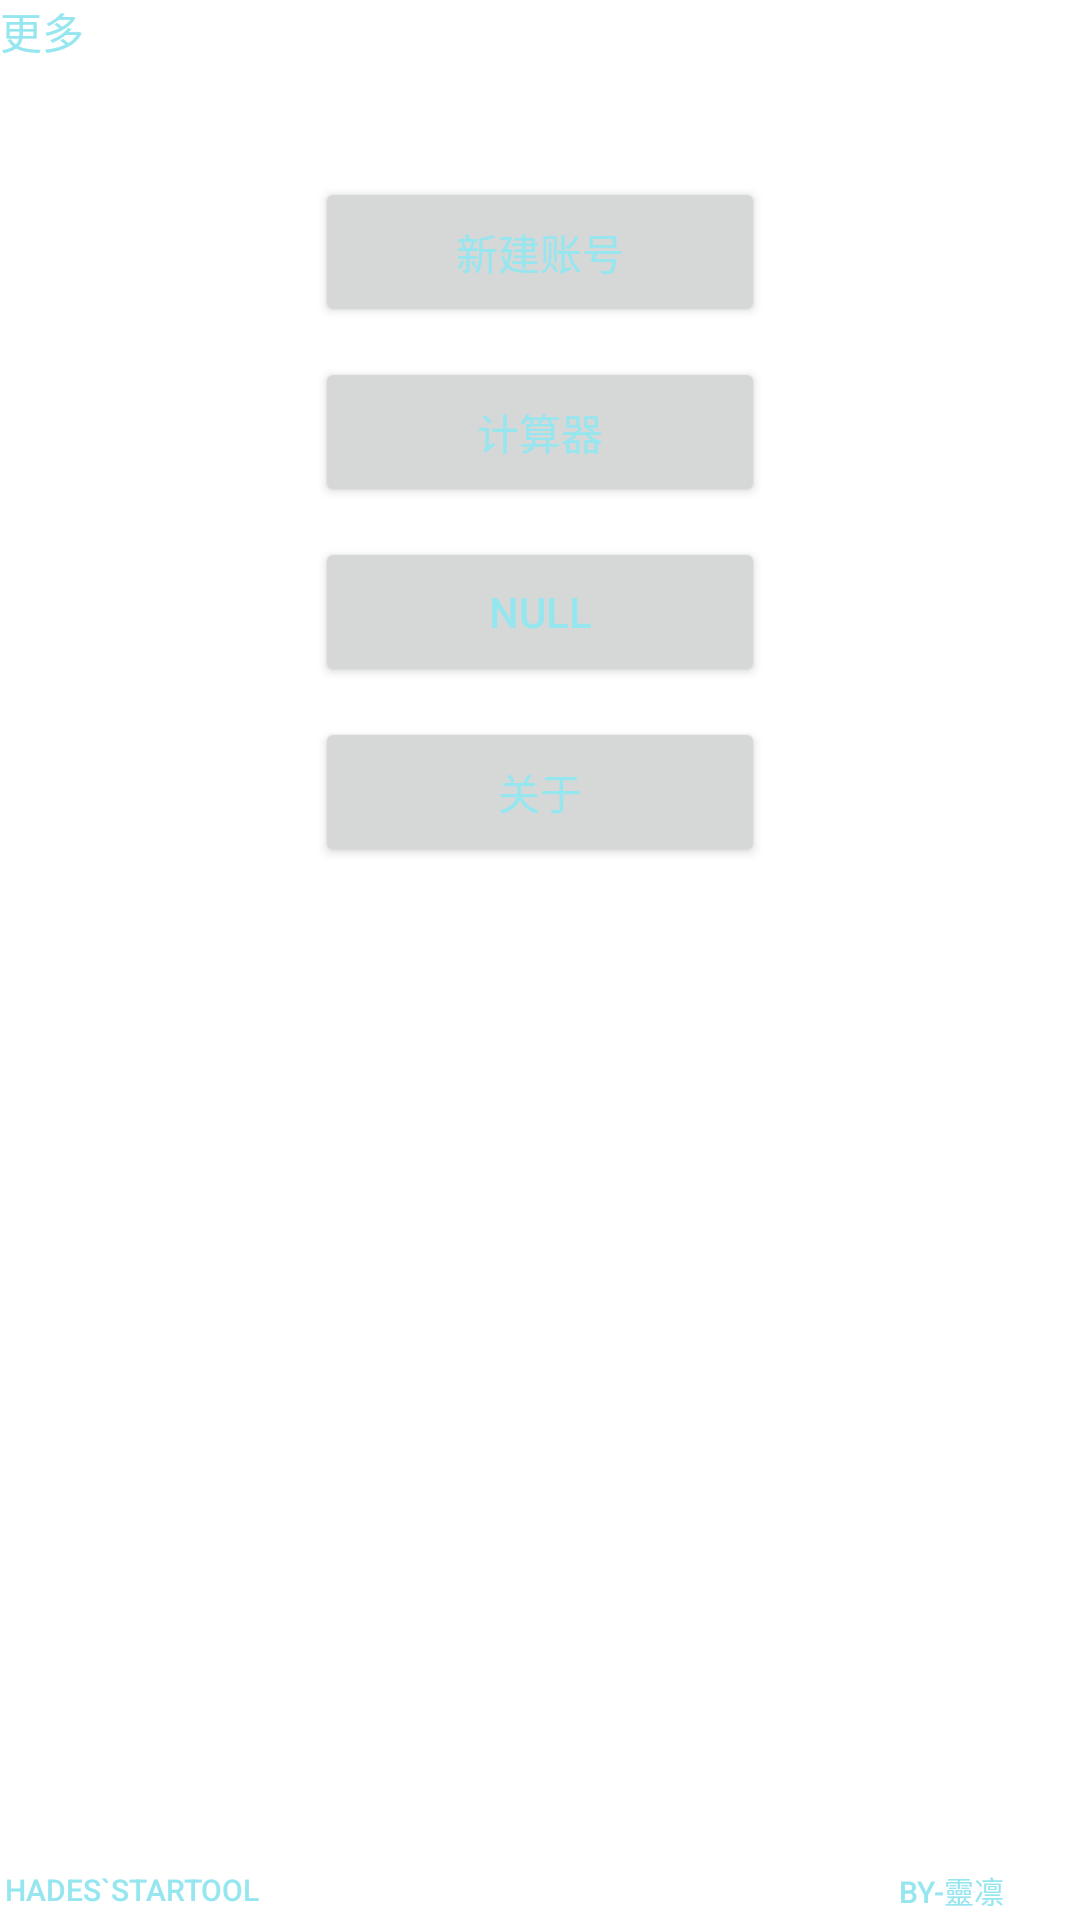

The Android layout XML behind this screen, and the referenced resources:
<!-- AndroidManifest.xml: application theme Theme.HadesStarTool -->
<!-- res/layout/left_layout.xml -->
<?xml version="1.0" encoding="utf-8"?>
<RelativeLayout xmlns:android="http://schemas.android.com/apk/res/android"
    xmlns:app="http://schemas.android.com/apk/res-auto"
    xmlns:tools="http://schemas.android.com/tools"
    android:layout_width="280dp"
    android:layout_height="match_parent"
    android:layout_gravity="start"
    android:background="#40FFFFFF">

    <androidx.constraintlayout.widget.ConstraintLayout
        android:layout_width="match_parent"
        android:layout_height="match_parent">

        <Button
            android:id="@+id/btn_newAccount"
            android:layout_width="150dp"
            android:layout_height="50dp"
            android:text="新建账号"
            android:textColor="@color/main_text"
            app:layout_constraintBottom_toBottomOf="parent"
            app:layout_constraintEnd_toEndOf="parent"
            app:layout_constraintStart_toStartOf="parent"
            app:layout_constraintTop_toTopOf="parent"
            app:layout_constraintVertical_bias="0.1" />

        <Button
            android:id="@+id/btn_Calculator"
            android:layout_width="150dp"
            android:layout_height="50dp"
            android:layout_marginTop="10dp"
            android:text="计算器"
            android:textColor="@color/main_text"
            app:layout_constraintEnd_toEndOf="parent"
            app:layout_constraintStart_toStartOf="parent"
            app:layout_constraintTop_toBottomOf="@+id/btn_newAccount" />

        <Button
            android:id="@+id/btn_recorder"
            android:layout_width="150dp"
            android:layout_height="50dp"
            android:layout_marginTop="10dp"
            android:text="null"
            android:textColor="@color/main_text"
            app:layout_constraintEnd_toEndOf="parent"
            app:layout_constraintStart_toStartOf="parent"
            app:layout_constraintTop_toBottomOf="@+id/btn_Calculator" />

        <Button
            android:id="@+id/btn_about"
            android:layout_width="150dp"
            android:layout_height="50dp"
            android:layout_marginTop="10dp"
            android:text="关于"
            android:textColor="@color/main_text"
            app:layout_constraintEnd_toEndOf="parent"
            app:layout_constraintStart_toStartOf="parent"
            app:layout_constraintTop_toBottomOf="@+id/btn_recorder" />

        <android.widget.Button
            android:layout_width="wrap_content"
            android:layout_height="20dp"
            android:text="@string/app_name"
            android:textColor="@color/main_text"
            android:textSize="10sp"
            android:background="#00FFFFFF"
            app:layout_constraintBottom_toBottomOf="parent"
            app:layout_constraintStart_toStartOf="parent"
            tools:ignore="SmallSp" />

        <android.widget.Button
            android:id="@+id/btn_author"
            android:layout_width="86dp"
            android:layout_height="20dp"
            android:text="@string/by_author"
            android:textColor="@color/main_text"
            android:background="#00FFFFFF"
            android:textSize="10sp"
            app:layout_constraintBottom_toBottomOf="parent"
            app:layout_constraintEnd_toEndOf="parent"
            tools:ignore="SmallSp" />

    </androidx.constraintlayout.widget.ConstraintLayout>

    <TextView
        android:layout_width="wrap_content"
        android:layout_height="wrap_content"
        android:textColor="@color/main_text"
        android:text="更多"
        />

</RelativeLayout>
<!-- resources referenced by this layout -->
<resources>
  <color name="main_text">#96E6F0</color>
  <string name="app_name">Hades`StarTool</string>
  <string name="by_author">by-靈凛</string>
  <style name="Theme.HadesStarTool" parent="Theme.MaterialComponents.DayNight.DarkActionBar">
          
          <item name="colorPrimary">@color/title</item>
          <item name="colorPrimaryVariant">@color/purple_700</item>
          <item name="colorOnPrimary">@color/main_text</item>
          
          <item name="colorSecondary">@color/teal_200</item>
          <item name="colorSecondaryVariant">@color/teal_700</item>
          <item name="colorOnSecondary">@color/black</item>
          
          <item name="android:statusBarColor" tools:targetApi="l">@color/title</item>
          
      </style>
  <color name="title">#E65E47EA</color>
  <color name="purple_700">#FF3700B3</color>
  <color name="teal_200">#FF03DAC5</color>
  <color name="teal_700">#FF018786</color>
  <color name="black">#FF000000</color>
</resources>
